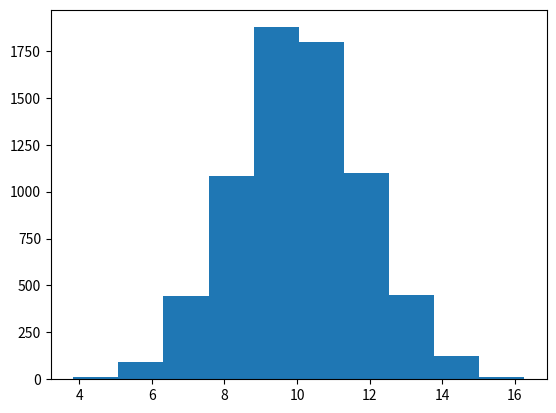

Write Python code to recreate this figure.
import numpy as np
import numpy.random as rd
from scipy.stats import invgamma
from scipy.stats import norm
import matplotlib.pyplot as plt

n = 100
data = rd.normal(10, 2, size=n)

mean = 0
std = 10
params = [(mean, std)]

# 平均の事前分布は正規分布で、
# 分散の事前分布は逆ガンマ分布となるとする

# ハイパーパラメータの設定
mu0 = 0
m0 = 1
alpha0 = 0.02
beta0 = 0.02

burnin = 4000
cnt = 11000

for t in params:
    if cnt == 0:
        break
    
    # ハイパーパラメータの計算
    m1 = m0 + n
    mu1 = (m0 * mu0 + n * np.mean(data)) / (m0 + n)
    alpha1 = alpha0 + n
    # ここで正規分布から平均を生成
    mean = rd.normal(mu1, t[1] / np.sqrt(m1))
    # これもハイパーパラメータの更新
    beta1 = beta0 + n * np.std(data) + n * m0 * (np.mean(data) - mu0) ** 2 / (n + m0)
    # ここで逆ガンマ分布から分散を生成
    std = invgamma.rvs((alpha1 + 1) / 2.0)
    # 生成した値をスケーリング
    std = std * (m1 * (mean - mu1) ** 2 + beta1) / 2.0
    # タプルを記録
    params.append((mean, std))
    # ハイパーパラメータの更新
    mu0 = mu1
    m0 = m1
    alpha0 = alpha1
    beta0 = beta1
    # カウントダウン
    cnt = cnt - 1
    

means = []
stds = []
for i in params:
    means.append(i[0])
    stds.append(i[1])


means = means[burnin + 1:]
stds = stds[burnin + 1:]

# 事後分布からのデータ生成
result = []
for i in range(len(means)):
    temp = rd.normal(means[i], stds[i])
    result.append(temp)

plt.hist(result)

# 結果の表示
x = np.arange(11001)
x = x[burnin + 1:]
print(np.mean(means))
print(np.mean(stds))

plt.subplot(2, 1, 1)
plt.plot(x, means)
plt.subplot(2, 1, 2)
plt.plot(x, stds)

print("-------------------------")
print("|----\----| mean |st.dev.|")
print("| expected|{:.3f}|{:.3f}|".format(np.mean(data), np.std(data)))
print("|predicted|{:.3f}|{:.3f}|".format(np.mean(means),np.mean(stds)))
print("-------------------------")

print("-------------------------")
print("|parameter| mean |st.dev.|    95% CI    |")
print("|    mu   |{:.2f}|{:.2f}|({:.2f},{:.2f})|".format(
        np.mean(means),
        np.std(means),
        norm.ppf(q=0.025, loc=np.mean(means), scale=np.sqrt(np.std(means))),
        norm.ppf(q=0.975, loc=np.mean(means), scale=np.sqrt(np.std(means)))))
print("|   std   |{:.2f}|{:.2f}|({:.2f},{:.2f})|".format(
        np.mean(stds),
        np.std(stds),
        norm.ppf(q=0.025, loc=np.mean(stds), scale=np.sqrt(np.std(stds))),
        norm.ppf(q=0.975, loc=np.mean(stds), scale=np.sqrt(np.std(stds)))))

plt.clf()
plt.hist(result)